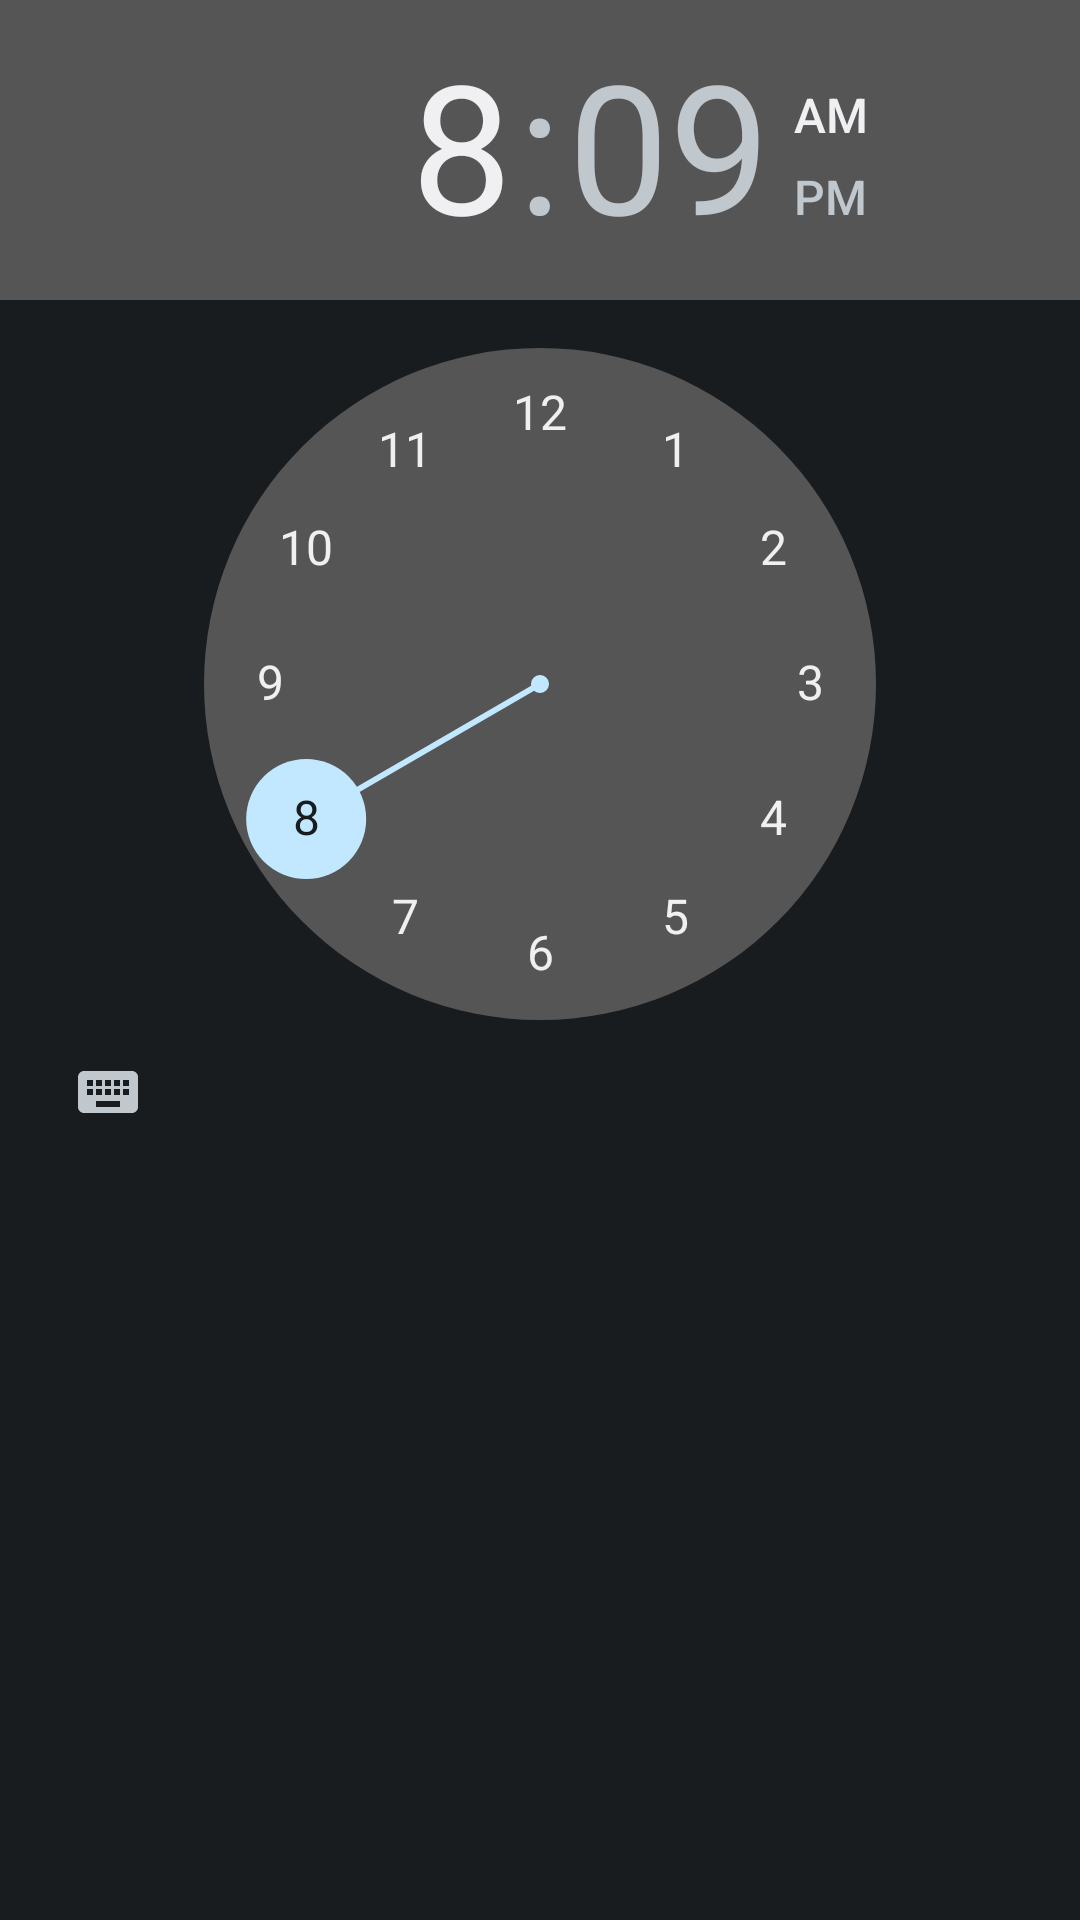

Android layout source for this screen:
<!-- AndroidManifest.xml: application theme AppTheme -->
<!-- res/layout/dialog_action_time.xml -->
<?xml version="1.0" encoding="utf-8"?>
<LinearLayout
    xmlns:android="http://schemas.android.com/apk/res/android"
    android:layout_width="match_parent"
    android:layout_height="match_parent">

    <TimePicker
        android:layout_width="wrap_content"
        android:layout_height="wrap_content"
        android:id="@+id/timePicker" />

</LinearLayout>
<!-- resources referenced by this layout -->
<resources>
  <style name="AppTheme" parent="android:Theme.DeviceDefault.NoActionBar" />
</resources>
